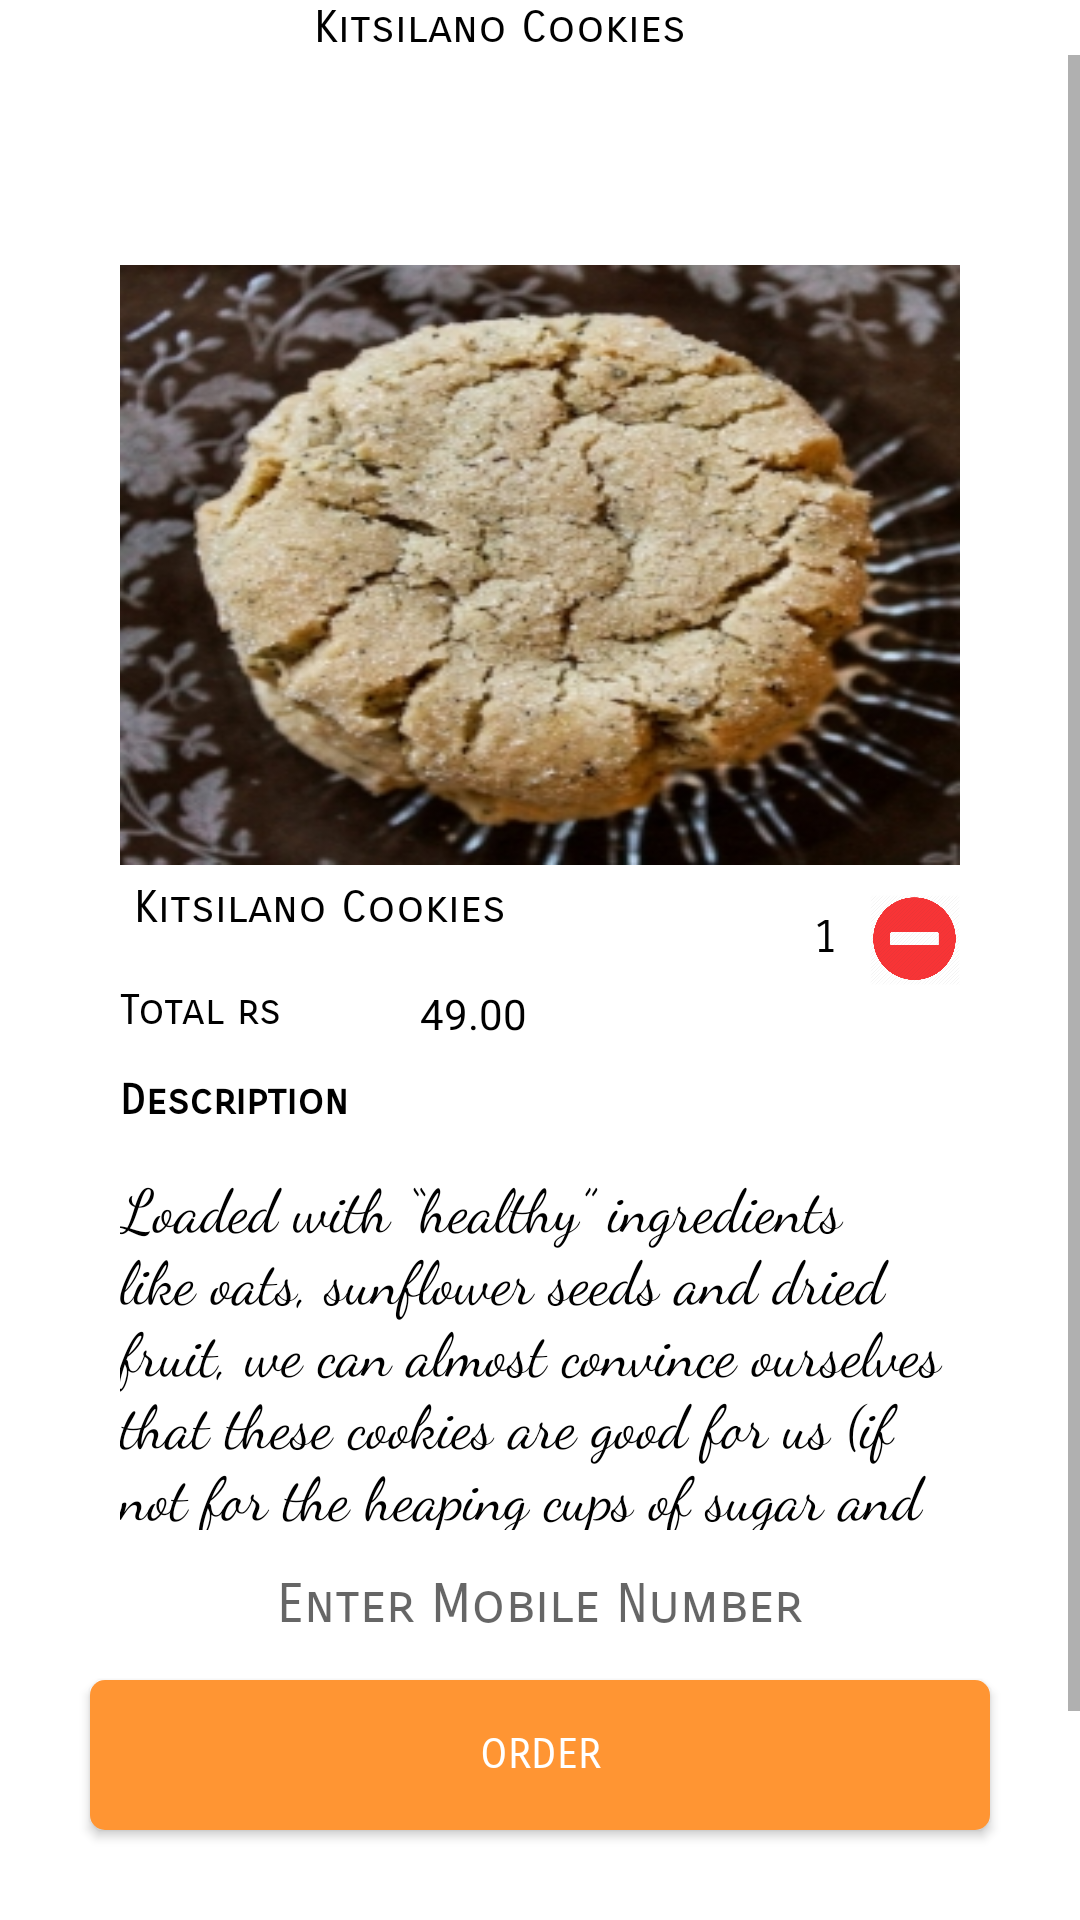

Android layout source for this screen:
<!-- AndroidManifest.xml: application theme AppTheme.NoActionBar -->
<!-- res/layout/cookie4.xml -->
<?xml version="1.0" encoding="utf-8"?>
<RelativeLayout
    xmlns:android="http://schemas.android.com/apk/res/android" android:layout_width="match_parent"
    android:layout_height="match_parent"
    android:background="#ffffff"
    >
    <RelativeLayout
        android:layout_width="wrap_content"
        android:layout_height="wrap_content"
        android:id="@+id/heading"
        >
        <TextView
            android:layout_width="wrap_content"
            android:layout_height="wrap_content"
            android:text=" Kitsilano Cookies"
            android:textAlignment="center"
            android:layout_marginLeft="100dp"
            android:textSize="15dp"
            android:id="@+id/items"
            android:textColor="#000000"
            android:fontFamily="sans-serif-smallcaps"
            />
    </RelativeLayout>
    <ScrollView
        android:layout_width="match_parent"
        android:layout_height="match_parent"
        android:id="@+id/slide1"
        android:layout_below="@+id/heading"
        >
        <RelativeLayout
            android:layout_width="match_parent"
            android:layout_height="700dp"
            >
            <RelativeLayout
                android:id="@+id/content1"
                android:layout_width="320dp"
                android:layout_height="match_parent"
                android:layout_marginTop="50dp"
                android:layout_marginLeft="20dp"
                android:padding="20dp"
                >
                <ImageView
                    android:background="@drawable/bis4"
                    android:layout_width="match_parent"
                    android:layout_height="200dp"
                    />
                <TextView
                    android:id="@+id/text1"
                    android:layout_width="200dp"
                    android:layout_height="wrap_content"
                    android:layout_marginLeft="0dp"
                    android:layout_marginTop="205dp"
                    android:textColor="#000000"
                    android:text=" Kitsilano Cookies"
                    android:fontFamily="sans-serif-smallcaps"
                    android:textSize="15dp"
                    />
                <Button
                    android:layout_width="30dp"
                    android:id="@+id/plusicon"
                    android:layout_height="30dp"
                    android:background="@drawable/plus1"
                    android:layout_marginTop="210dp"
                    android:layout_marginLeft="190dp"
                    />
                <TextView
                    android:id="@+id/value"
                    android:layout_width="30dp"
                    android:layout_height="30dp"
                    android:textSize="15dp"
                    android:textColor="#000000"
                    android:textAlignment="center"
                    android:fontFamily="sans-serif-smallcaps"
                    android:layout_marginTop="210dp"
                    android:padding="5dp"
                    android:text="1"
                    android:layout_marginLeft="220dp"
                    />
                <Button
                    android:id="@+id/minus"
                    android:layout_width="30dp"
                    android:layout_height="30dp"
                    android:layout_marginLeft="250dp"
                    android:layout_marginTop="210dp"
                    android:background="@drawable/minus1"
                    />
                <TextView
                    android:layout_width="wrap_content"
                    android:layout_height="wrap_content"
                    android:text="Total rs "
                    android:textColor="#000000"
                    android:fontFamily="sans-serif-smallcaps"
                    android:layout_marginTop="240dp"
                    />
                <TextView
                    android:id="@+id/amount"
                    android:layout_width="60dp"
                    android:layout_height="20dp"
                    android:text="49.00"
                    android:textColor="#000000"
                    android:layout_marginTop="240dp"
                    android:layout_marginLeft="100dp"
                    />
                <TextView
                    android:layout_width="wrap_content"
                    android:layout_height="wrap_content"
                    android:text="Description"
                    android:textColor="#000000"
                    android:fontFamily="sans-serif-smallcaps"
                    android:layout_marginTop="270dp"
                    android:textStyle="bold"
                    />
                <TextView
                    android:layout_width="wrap_content"
                    android:layout_height="wrap_content"
                    android:textColor="#000000"
                    android:fontFamily="cursive"
                    android:textSize="20dp"

         android:text="Loaded with “healthy” ingredients like oats, sunflower seeds and dried fruit, we can almost convince ourselves that these cookies are good for us (if not for the heaping cups of sugar and chocolate chips)."
                    android:layout_marginTop="300dp"
                    />
            </RelativeLayout>
        </RelativeLayout>
    </ScrollView>
    <EditText
        android:id="@+id/getMobile"
        android:layout_width="300dp"
        android:layout_height="50dp"
        android:layout_alignParentBottom="true"
        android:layout_marginBottom="80dp"
        android:layout_marginLeft="30dp"
        android:inputType="number"
        android:background="#ffffff"
        android:drawableLeft="@drawable/phoneicon"
        android:hint="Enter Mobile Number"
        android:fontFamily="sans-serif-smallcaps"
        android:textAlignment="center"
        />
    <Button
        android:id="@+id/orderButton"
        android:layout_width="300dp"
        android:layout_height="50dp"
        android:text="Order"
        android:textColor="#ffffff"
        android:fontFamily="sans-serif-smallcaps"
        android:layout_marginLeft="30dp"
        android:layout_alignParentBottom="true"
        android:background="@drawable/confirm_button"
        android:layout_marginBottom="30dp"
        />
</RelativeLayout>
<!-- resources referenced by this layout -->
<resources>
  <!-- drawable bis4: jpg bitmap (drawable, 71747 bytes) -->
  <!-- drawable confirm_button (drawable) -->
  <?xml version="1.0" encoding="utf-8"?>
  <shape xmlns:android="http://schemas.android.com/apk/res/android">
  <solid android:color="#ff9533"></solid>
      <corners android:radius="5dp"></corners>
  </shape>
  <!-- drawable minus1: png bitmap (drawable, 18761 bytes) -->
  <style name="AppTheme.NoActionBar">
          <item name="windowActionBar">false</item>
          <item name="windowNoTitle">true</item>
      </style>
</resources>
